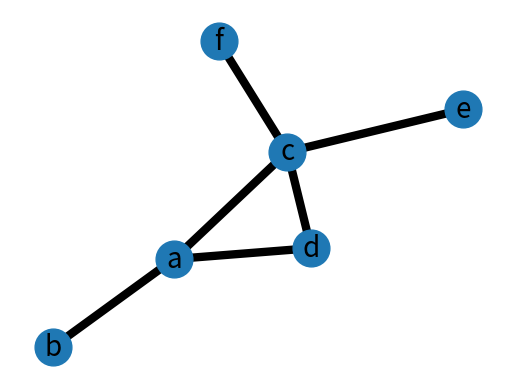

Here is the Python script that generated this plot:
#!/usr/bin/env python3
# -*- coding: utf-8 -*-

__author__ = "ipetrash"


# SOURCE: https://networkx.readthedocs.io/en/stable/examples/drawing/weighted_graph.html

import matplotlib.pyplot as plt
import networkx as nx


G = nx.Graph()

G.add_edge("a", "b")
G.add_edge("a", "c")
G.add_edge("c", "d")
G.add_edge("c", "e")
G.add_edge("c", "f")
G.add_edge("a", "d")

pos = nx.spring_layout(G)  # positions for all nodes

# nodes
nx.draw_networkx_nodes(G, pos, node_size=700)

# edges
nx.draw_networkx_edges(G, pos, edgelist=G.edges(), width=6)

# labels
nx.draw_networkx_labels(G, pos, font_size=20, font_family="sans-serif")

plt.axis("off")
plt.savefig("custom_graph.png")  # save as png
plt.show()  # display
